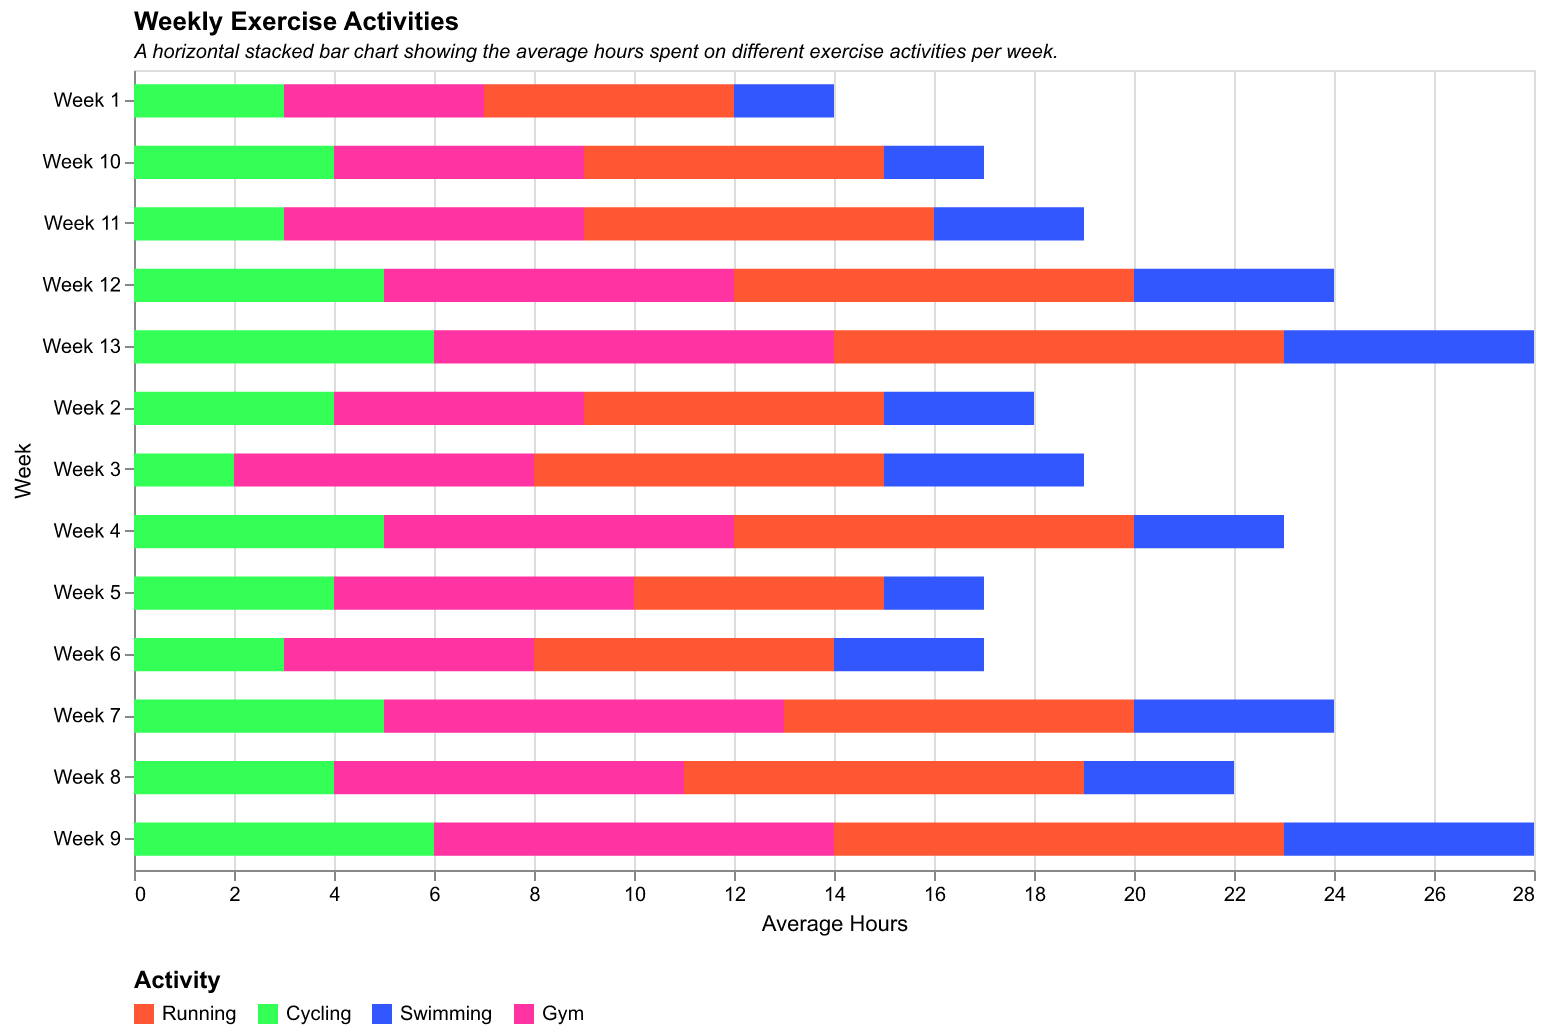

The data file committed next to this chart (first rows):
Week, Running, Cycling, Swimming, Gym
Week 1, 5, 3, 2, 4
Week 2, 6, 4, 3, 5
Week 3, 7, 2, 4, 6
Week 4, 8, 5, 3, 7
Week 5, 5, 4, 2, 6
Week 6, 6, 3, 3, 5
Week 7, 7, 5, 4, 8
Week 8, 8, 4, 3, 7
Week 9, 9, 6, 5, 8
Week 10, 6, 4, 2, 5
Week 11, 7, 3, 3, 6
Week 12, 8, 5, 4, 7
Week 13, 9, 6, 5, 8
